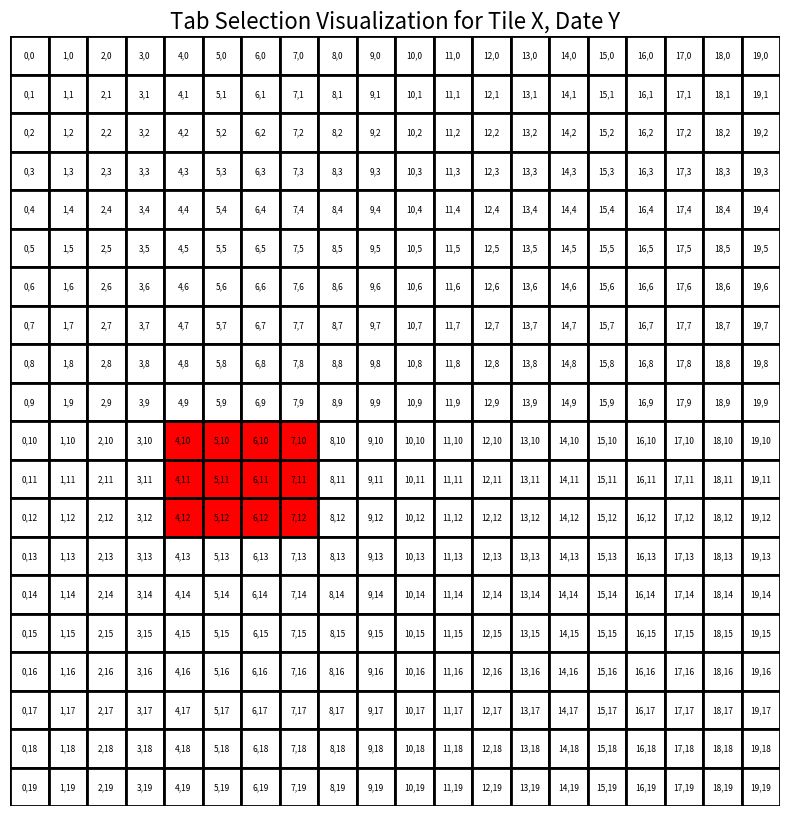

The script that saved this image:
#!/usr/bin/env python3

# script to randomly select tabs (3x4 patches) across tile and date
# write them to spreadsheet for easy of keeping track
import random
import matplotlib.pyplot as plt

select_width = 4
select_height = 3 

tile_width = 20
tile_height = 20

# Randomly select starting points for width and height
width_selector = random.randint(0, tile_width - select_width)
height_selector = random.randint(0, tile_height - select_height)

# Generate the selected ranges
tab_selection_width = [w for w in range(width_selector, width_selector + select_width)]
tab_selection_height = [h for h in range(height_selector, height_selector + select_height)]

print(f'tab_selection_width: {tab_selection_width}')
print(f'tab_selection_height: {tab_selection_height}')

# Visualization
array = [['white' for _ in range(tile_width)] for _ in range(tile_height)]
for h in tab_selection_height:
    for w in tab_selection_width:
        array[h][w] = 'red'

# Create the plot
fig, ax = plt.subplots(figsize=(10, 10))
plt.title('Tab Selection Visualization for Tile X, Date Y', fontsize=16)
for i, row in enumerate(array):
    for j, color in enumerate(row):
        ax.add_patch(plt.Rectangle((j, tile_height - i - 1), 1, 1, facecolor=color, edgecolor='black', linewidth=2))
        # Add index text inside the rectangle
        ax.text(j + 0.5, tile_height - i - 0.5, f'{j},{i}', color='black', ha='center', va='center', fontsize=6)

ax.set_xlim(0, tile_width)
ax.set_ylim(0, tile_height)
ax.set_aspect('equal')
ax.axis('off')  # Turn off the axes for a cleaner look

plt.savefig('tab_selection.png', dpi=300, bbox_inches='tight')
plt.show()